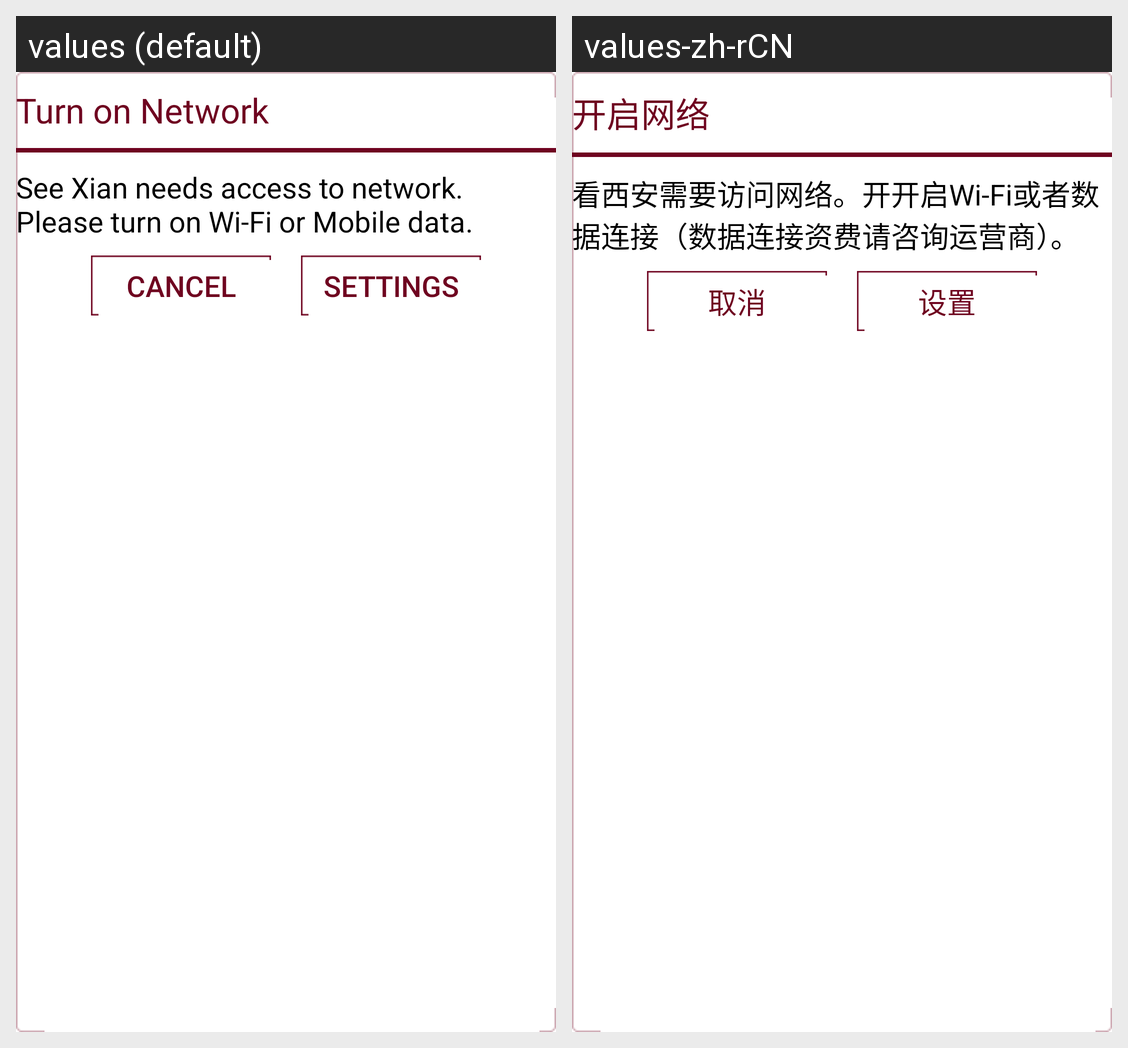

For this localized Android screen grid, give each drawn string resource with its value in every locale shown.
Android screen res/layout/net_dialog.xml rendered under 2 locales, left to right: values (default), values-zh-rCN. Device: Nexus 5 (rendered at 1080×1920; each locale shown at half size, 540×960, under a caption strip naming it); theme Theme.MaterialComponents.DayNight.NoActionBar.
Strings drawn on this screen, with the default value and each locale's value (text and hints the layout hard-codes, and strings that could not be matched under every locale, appear in the picture but are not listed):

network_warn
  values: Turn on Network
  values-zh-rCN: 开启网络

network_warn_info
  values: See Xian needs access to network. Please turn on Wi-Fi or Mobile data.
  values-zh-rCN: 看西安需要访问网络。开开启Wi-Fi或者数据连接（数据连接资费请咨询运营商）。

cancel
  values: Cancel
  values-zh-rCN: 取消

settings
  values: Settings
  values-zh-rCN: 设置
